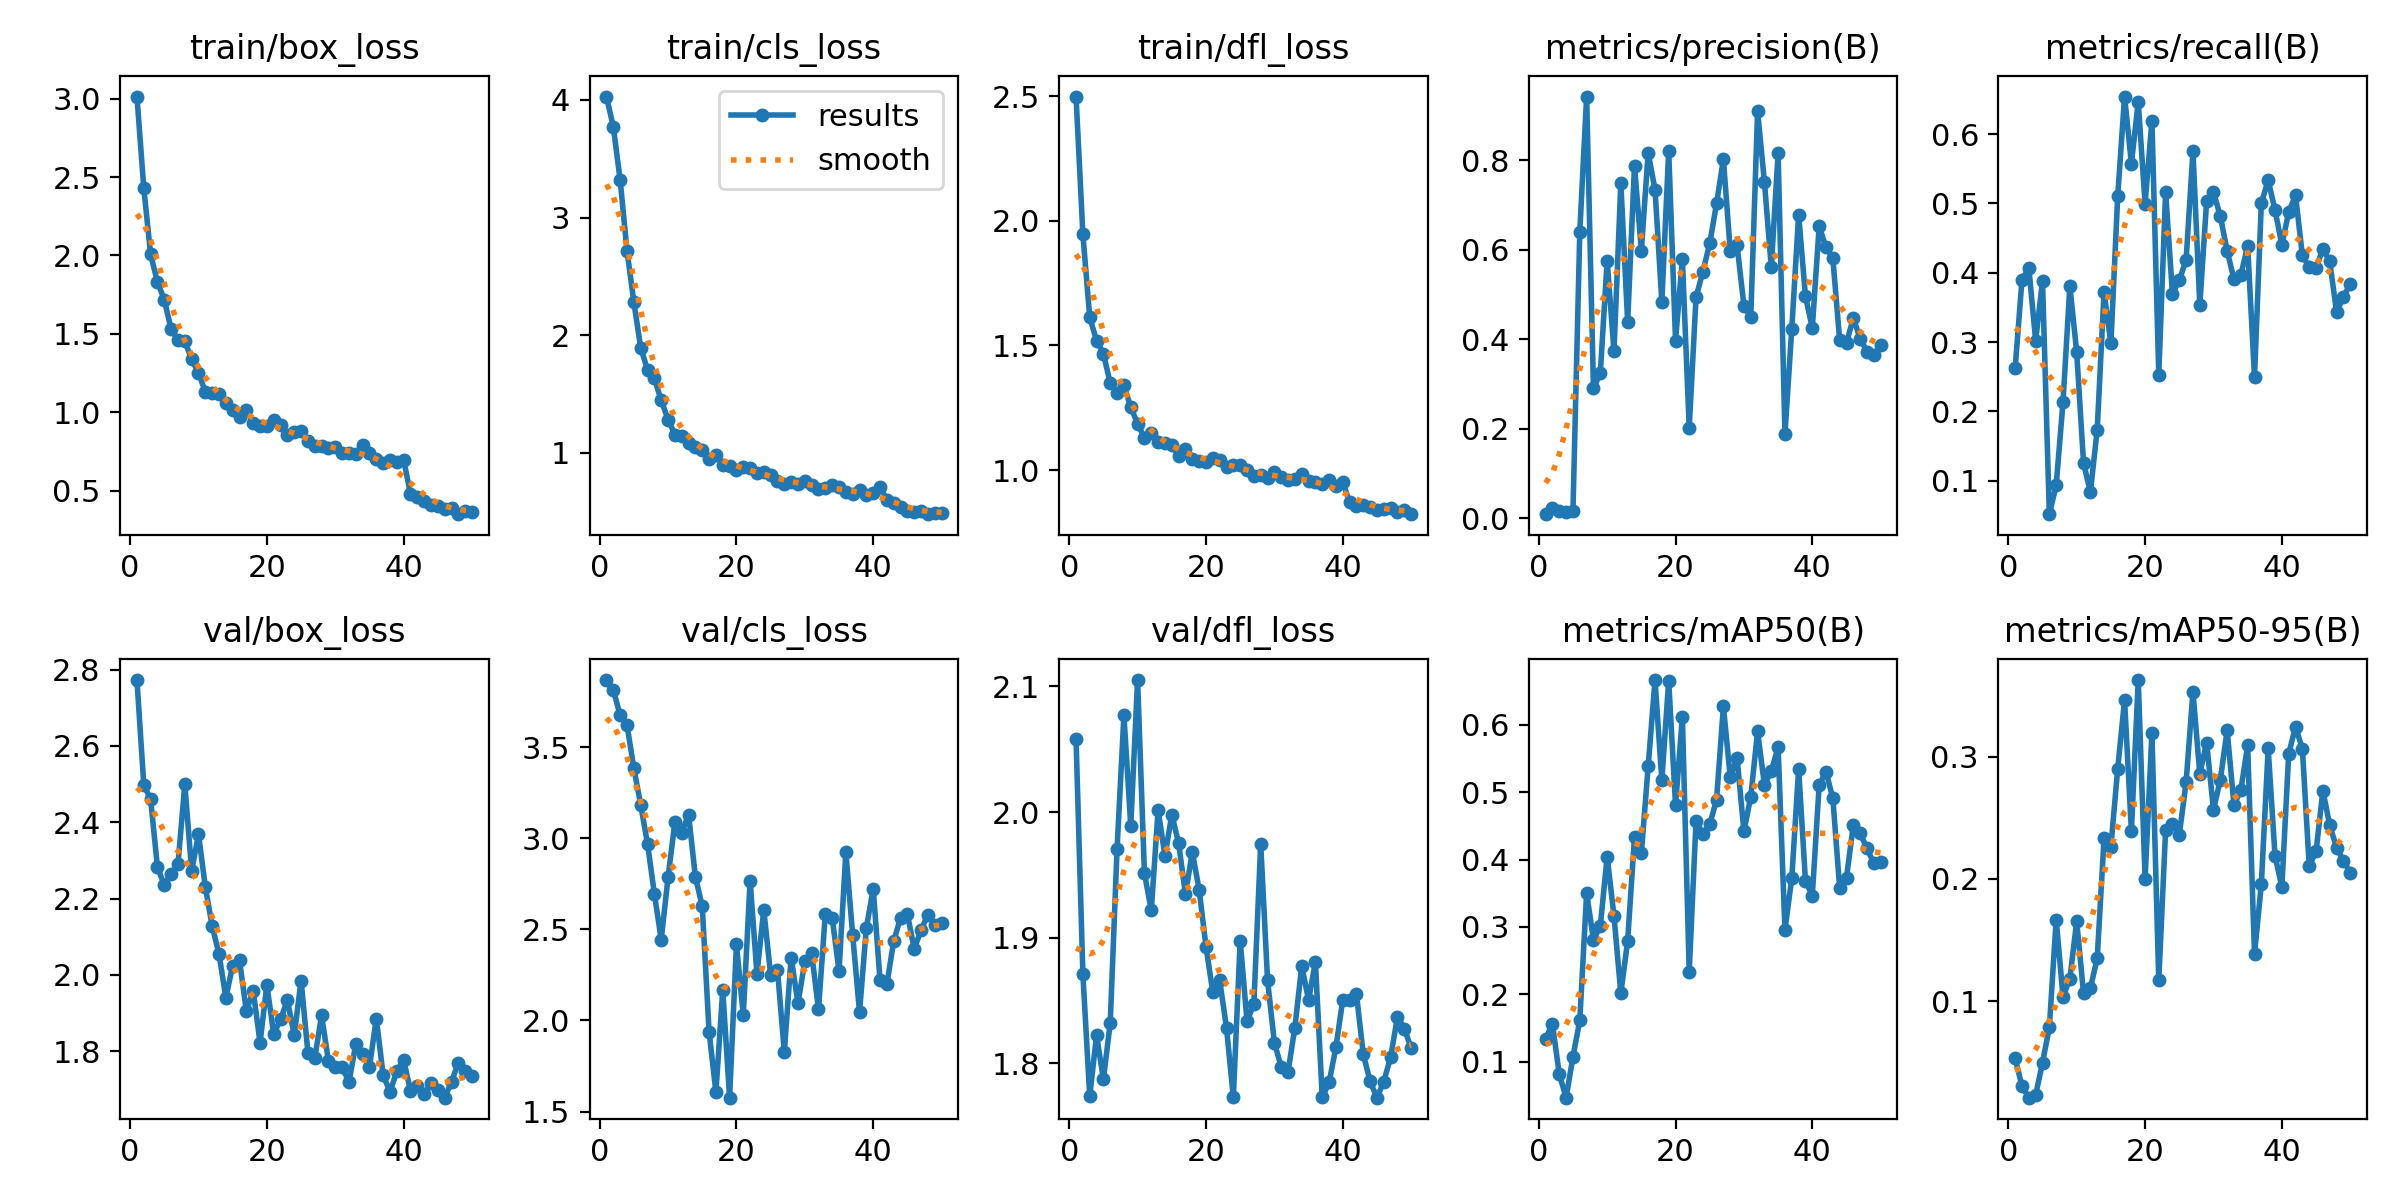

The file beside this chart, header and first rows:
epoch, time, train/box_loss, train/cls_loss, train/dfl_loss, metrics/precision(B), metrics/recall(B), metrics/mAP50(B), metrics/mAP50-95(B), val/box_loss, val/cls_loss, val/dfl_loss, lr/pg0, lr/pg1, lr/pg2
1, 94.24, 3.013, 4.028, 2.499, 0.0089, 0.2623, 0.1342, 0.05319, 2.773, 3.868, 2.058, 0.0001625, 0.0001625, 0.0001625
2, 179.1, 2.429, 3.769, 1.946, 0.02381, 0.3899, 0.1558, 0.03029, 2.498, 3.814, 1.871, 0.0003308, 0.0003308, 0.0003308
3, 263.5, 2.006, 3.317, 1.613, 0.01575, 0.4068, 0.08113, 0.02091, 2.46, 3.674, 1.774, 0.0004922, 0.0004922, 0.0004922
4, 348.1, 1.831, 2.717, 1.52, 0.01326, 0.3023, 0.04642, 0.02305, 2.282, 3.621, 1.822, 0.0006467, 0.0006467, 0.0006467
5, 429.5, 1.718, 2.282, 1.467, 0.01585, 0.3883, 0.107, 0.04958, 2.235, 3.384, 1.787, 0.0007942, 0.0007942, 0.0007942
6, 515.7, 1.53, 1.895, 1.349, 0.6402, 0.05167, 0.1611, 0.07843, 2.264, 3.183, 1.832, 0.0009348, 0.0009348, 0.0009348
7, 650, 1.461, 1.706, 1.31, 0.9421, 0.09333, 0.35, 0.1667, 2.29, 2.97, 1.971, 0.001068, 0.001068, 0.001068
8, 817.1, 1.454, 1.634, 1.341, 0.29, 0.2137, 0.2809, 0.1035, 2.5, 2.695, 2.077, 0.001077, 0.001077, 0.001077
9, 966, 1.338, 1.447, 1.251, 0.3242, 0.3811, 0.3014, 0.1183, 2.273, 2.443, 1.989, 0.001052, 0.001052, 0.001052
10, 1108, 1.251, 1.285, 1.187, 0.5754, 0.2851, 0.4044, 0.1653, 2.369, 2.785, 2.105, 0.001027, 0.001027, 0.001027
11, 1207, 1.132, 1.157, 1.128, 0.3729, 0.1256, 0.3164, 0.1064, 2.23, 3.088, 1.951, 0.001002, 0.001002, 0.001002
12, 1306, 1.123, 1.144, 1.148, 0.7483, 0.08336, 0.2011, 0.1105, 2.128, 3.031, 1.922, 0.0009778, 0.0009778, 0.0009778
13, 1403, 1.118, 1.085, 1.114, 0.4384, 0.1738, 0.2794, 0.1351, 2.054, 3.129, 2.002, 0.000953, 0.000953, 0.000953
14, 1497, 1.061, 1.048, 1.107, 0.7878, 0.3722, 0.433, 0.2332, 1.941, 2.788, 1.965, 0.0009283, 0.0009283, 0.0009283
15, 1584, 1.017, 1.024, 1.099, 0.598, 0.2982, 0.4094, 0.2265, 2.024, 2.626, 1.998, 0.0009035, 0.0009035, 0.0009035
16, 1673, 0.9706, 0.9508, 1.058, 0.8168, 0.5109, 0.5384, 0.2903, 2.038, 1.938, 1.975, 0.0008787, 0.0008787, 0.0008787
17, 1760, 1.017, 0.9844, 1.085, 0.7337, 0.6543, 0.6666, 0.3465, 1.905, 1.606, 1.934, 0.000854, 0.000854, 0.000854
18, 1848, 0.93, 0.8973, 1.045, 0.4834, 0.5577, 0.5178, 0.2392, 1.958, 2.168, 1.968, 0.0008293, 0.0008293, 0.0008293
19, 1936, 0.9168, 0.8893, 1.036, 0.8208, 0.6468, 0.6659, 0.3628, 1.822, 1.576, 1.938, 0.0008045, 0.0008045, 0.0008045
20, 2025, 0.912, 0.8587, 1.033, 0.3967, 0.4997, 0.4808, 0.2001, 1.973, 2.417, 1.893, 0.0007797, 0.0007797, 0.0007797
21, 2118, 0.9525, 0.8789, 1.049, 0.5792, 0.6194, 0.6122, 0.3194, 1.845, 2.031, 1.856, 0.000755, 0.000755, 0.000755
22, 2204, 0.9173, 0.8748, 1.038, 0.2021, 0.2532, 0.2336, 0.1169, 1.883, 2.767, 1.866, 0.0007302, 0.0007302, 0.0007302
23, 2290, 0.8596, 0.8297, 1.014, 0.4934, 0.5163, 0.4578, 0.2398, 1.934, 2.255, 1.828, 0.0007055, 0.0007055, 0.0007055
24, 2385, 0.8753, 0.8369, 1.019, 0.5511, 0.3698, 0.4382, 0.2452, 1.842, 2.607, 1.773, 0.0006808, 0.0006808, 0.0006808
25, 2490, 0.883, 0.8102, 1.02, 0.6139, 0.389, 0.4521, 0.236, 1.985, 2.249, 1.898, 0.000656, 0.000656, 0.000656
26, 2586, 0.8175, 0.7646, 1, 0.7033, 0.4188, 0.489, 0.2792, 1.796, 2.278, 1.834, 0.0006312, 0.0006312, 0.0006312
27, 2695, 0.7873, 0.7377, 0.9782, 0.802, 0.575, 0.6276, 0.3533, 1.782, 1.827, 1.847, 0.0006065, 0.0006065, 0.0006065
28, 2829, 0.788, 0.7494, 0.9819, 0.5967, 0.3537, 0.5221, 0.2862, 1.893, 2.345, 1.975, 0.0005818, 0.0005818, 0.0005818
29, 2926, 0.7734, 0.7368, 0.9675, 0.6096, 0.503, 0.551, 0.3116, 1.775, 2.094, 1.866, 0.000557, 0.000557, 0.000557
30, 3017, 0.7825, 0.7585, 0.9906, 0.4748, 0.5162, 0.4419, 0.2566, 1.758, 2.324, 1.816, 0.0005322, 0.0005322, 0.0005322
31, 3108, 0.7447, 0.7267, 0.9736, 0.4486, 0.4816, 0.4934, 0.2811, 1.758, 2.368, 1.797, 0.0005075, 0.0005075, 0.0005075
32, 3196, 0.7412, 0.697, 0.9596, 0.9098, 0.4317, 0.5903, 0.3217, 1.719, 2.061, 1.793, 0.0004827, 0.0004827, 0.0004827
33, 3283, 0.7334, 0.7006, 0.9644, 0.7508, 0.3904, 0.5108, 0.2605, 1.818, 2.586, 1.828, 0.000458, 0.000458, 0.000458
34, 3374, 0.7921, 0.7257, 0.9861, 0.5605, 0.3968, 0.5315, 0.2727, 1.792, 2.564, 1.877, 0.0004332, 0.0004332, 0.0004332
35, 3463, 0.7406, 0.7136, 0.9548, 0.8152, 0.4386, 0.5669, 0.3093, 1.758, 2.271, 1.85, 0.0004085, 0.0004085, 0.0004085
36, 3548, 0.7038, 0.6703, 0.9517, 0.1884, 0.2497, 0.2955, 0.1385, 1.885, 2.924, 1.881, 0.0003837, 0.0003837, 0.0003837
37, 3636, 0.6778, 0.6522, 0.9435, 0.423, 0.5006, 0.3726, 0.1958, 1.738, 2.468, 1.773, 0.000359, 0.000359, 0.000359
38, 3725, 0.7003, 0.6865, 0.9604, 0.6783, 0.5334, 0.5349, 0.3068, 1.693, 2.046, 1.785, 0.0003343, 0.0003343, 0.0003343
39, 3812, 0.6824, 0.6418, 0.9374, 0.4956, 0.4906, 0.368, 0.2189, 1.747, 2.508, 1.813, 0.0003095, 0.0003095, 0.0003095
40, 3902, 0.6985, 0.6565, 0.9522, 0.425, 0.4401, 0.3466, 0.1935, 1.777, 2.723, 1.85, 0.0002848, 0.0002848, 0.0002848
41, 3986, 0.4793, 0.7147, 0.8702, 0.6519, 0.4878, 0.5103, 0.3024, 1.696, 2.219, 1.851, 0.00026, 0.00026, 0.00026
42, 4067, 0.4598, 0.6029, 0.8553, 0.6054, 0.5117, 0.5307, 0.3246, 1.71, 2.199, 1.855, 0.0002352, 0.0002352, 0.0002352
43, 4152, 0.4365, 0.5756, 0.86, 0.5812, 0.425, 0.4909, 0.3066, 1.687, 2.436, 1.807, 0.0002105, 0.0002105, 0.0002105
44, 4240, 0.4075, 0.5416, 0.8513, 0.3975, 0.4084, 0.358, 0.2106, 1.716, 2.562, 1.786, 0.0001857, 0.0001857, 0.0001857
45, 4303, 0.4027, 0.5056, 0.839, 0.3921, 0.4068, 0.3733, 0.2225, 1.698, 2.583, 1.773, 0.000161, 0.000161, 0.000161
46, 4361, 0.3845, 0.4986, 0.8418, 0.4471, 0.435, 0.4516, 0.2723, 1.678, 2.392, 1.785, 0.0001363, 0.0001363, 0.0001363
47, 4426, 0.3893, 0.5053, 0.8474, 0.4005, 0.4164, 0.4391, 0.244, 1.72, 2.497, 1.805, 0.0001115, 0.0001115, 0.0001115
48, 4515, 0.3522, 0.4802, 0.8305, 0.3721, 0.3434, 0.4165, 0.2255, 1.77, 2.581, 1.837, 8.675e-05, 8.675e-05, 8.675e-05
49, 4605, 0.3744, 0.4942, 0.8403, 0.3646, 0.3654, 0.3943, 0.2151, 1.748, 2.524, 1.828, 6.2e-05, 6.2e-05, 6.2e-05
50, 4687, 0.3639, 0.4869, 0.823, 0.3858, 0.3836, 0.3961, 0.205, 1.734, 2.537, 1.812, 3.725e-05, 3.725e-05, 3.725e-05
